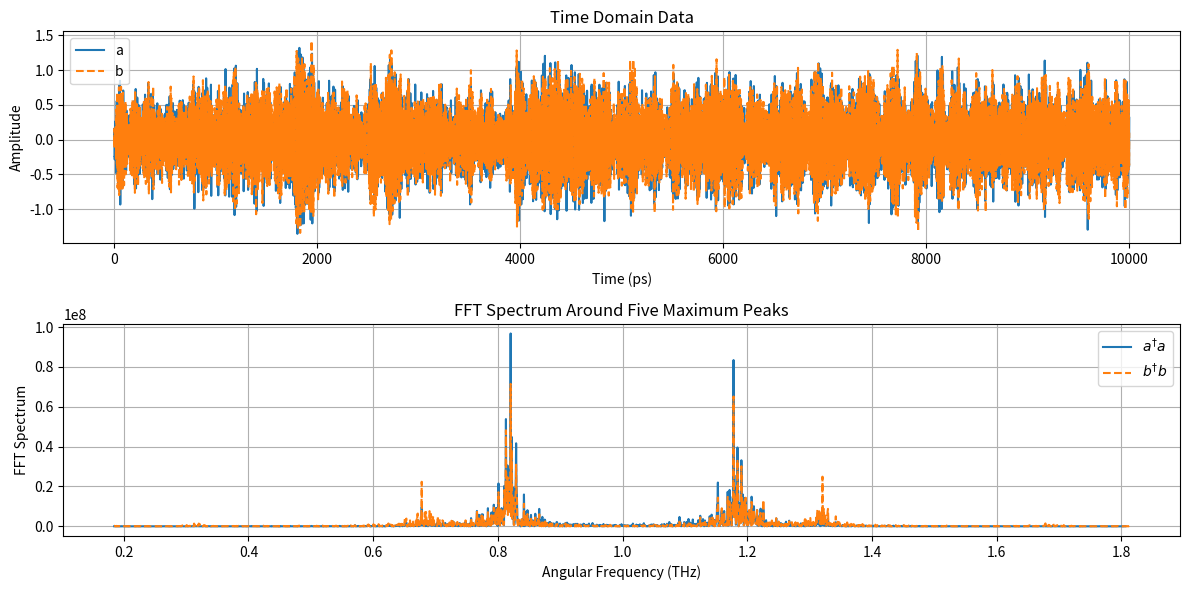

Write Python code to recreate this figure.
import numpy as np
import matplotlib.pyplot as plt
from scipy.signal import find_peaks

# Parameters for oscillator 1
Gamma_a = 0.01   # damping coefficient of oscillator 1
omega_a = 1.0  # spring constant of oscillator 1 (imaginary)

# Parameters for oscillator 2
Gamma_b = 0.02   # damping coefficient of oscillator 2
omega_b = 1.0  # spring constant of oscillator 2 (imaginary)

# Coupling constants (real for interaction)
g = 0.2  # coupling constant

# Parameters for the temperature and Langevin force
kB = 1.0
Temp = 1.0        # temperature
beta = 1.0 / (Temp)  # Inverse temperature
sigma_a = np.sqrt(2 * Gamma_a * kB * Temp)  # Strength of Langevin force
sigma_b = np.sqrt(2 * Gamma_b * kB * Temp)  # Strength of Langevin force

# Parameters for the modulation
omega_mod = 0.5
amp_mod = 0.2

# Parameters for simulation time
Time_tot = 10000
Step_tot = 100000

def mod_function(t, amp_mod, omega_mod):
    return 1 + amp_mod * np.cos(omega_mod * t)

def Langevin_force(t, sigma):
    r = np.random.normal(0, sigma)
    theta = np.random.normal(0, np.pi * 2)
    return r * np.exp(-1j * theta)

# Define the differential equations in a, 
def coupled_oscillators_a(y, t, dt):
    a, b = y
    fa = Langevin_force(t, sigma_a / np.sqrt(dt))
    fb = Langevin_force(t, sigma_b / np.sqrt(dt))
    dadt = -Gamma_a * a - omega_a * 1j * a - g * 1j * b + fa
    dbdt = -Gamma_b * b - omega_b * mod_function(t, amp_mod, omega_mod) * 1j * b - g * 1j * a + fb
    return np.array([dadt, dbdt])

def rk4(deriv, y0, t):
    n = len(t)  # number of time steps
    y = np.zeros((n, len(y0))) * (0.0 + 0.0j)  # initialize solution array
    y[0] = y0  # set initial conditions

    for i in range(1, n):
        dt = t[i] - t[i-1]  # time step
        k1 = dt * deriv(y[i-1], t[i-1], dt)
        k2 = dt * deriv(y[i-1] + 0.5 * k1, t[i-1] + 0.5 * dt, dt)
        k3 = dt * deriv(y[i-1] + 0.5 * k2, t[i-1] + 0.5 * dt, dt)
        k4 = dt * deriv(y[i-1] + k3, t[i-1] + dt, dt)
        y[i] = y[i-1] + (k1 + 2 * k2 + 2 * k3 + k4) / 6  # update solution

    return y

# Initial conditions
initial_conditions = [0.0 + 0.0j, 0.0 + 0.0j]

# Time span for the simulation
t_eval = np.linspace(0, Time_tot, Step_tot) 

# Solve the ODE
solution = rk4(coupled_oscillators_a, initial_conditions, t_eval)

# Extract the results
a = solution[:, 0]
b = solution[:, 1]

# Fourier Transform
A = np.abs(np.fft.fft(a))**2
B = np.abs(np.fft.fft(b))**2

# Compute the frequencies
dt = t_eval[1] - t_eval[0]  # Sampling interval
n = len(t_eval)  # Length of the signal
freqs = np.fft.fftfreq(n, d=dt)

# Find peaks in the FFT spectrum
peaks_a, _ = find_peaks(A)
peaks_b, _ = find_peaks(B)

# Get the five maximum peaks
top_n = 5
peak_indices_a = peaks_a[np.argsort(A[peaks_a])[-top_n:]]
peak_indices_b = peaks_b[np.argsort(B[peaks_b])[-top_n:]]

# Define a range around the peaks to plot
peak_range = 0.1  # Adjust this value as needed

# Collect valid indices around each peak
filtered_indices_a = np.zeros_like(freqs, dtype=bool)
filtered_indices_b = np.zeros_like(freqs, dtype=bool)

for peak in peak_indices_a:
    filtered_indices_a |= (np.abs(freqs - freqs[peak]) <= peak_range)

for peak in peak_indices_b:
    filtered_indices_b |= (np.abs(freqs - freqs[peak]) <= peak_range)

# Prepare data for plotting only around the peaks
freqs_a_filtered = freqs[filtered_indices_a]
A_filtered = A[filtered_indices_a]

freqs_b_filtered = freqs[filtered_indices_b]
B_filtered = B[filtered_indices_b]

# Convert frequencies to angular frequencies
angular_freqs_a_filtered = -2 * np.pi * freqs_a_filtered
angular_freqs_b_filtered = -2 * np.pi * freqs_b_filtered

# Plotting both time-domain data and frequency data together
plt.figure(figsize=(12, 6))

# Time-domain data
plt.subplot(2, 1, 1)
plt.plot(t_eval, np.real(a), label='a')
plt.plot(t_eval, np.real(b), label='b', linestyle='--')
plt.title('Time Domain Data')
plt.xlabel('Time (ps)')
plt.ylabel('Amplitude')
plt.legend()
plt.grid()

# Frequency data (FFT Spectrum)
plt.subplot(2, 1, 2)
plt.plot(angular_freqs_a_filtered, A_filtered, label=r'$a^{\dagger}a$')
plt.plot(angular_freqs_b_filtered, B_filtered, label=r'$b^{\dagger}b$', linestyle='--')
plt.title('FFT Spectrum Around Five Maximum Peaks')
plt.xlabel('Angular Frequency (THz)')
plt.ylabel('FFT Spectrum')
plt.legend()
plt.grid()

plt.tight_layout()
plt.show()
